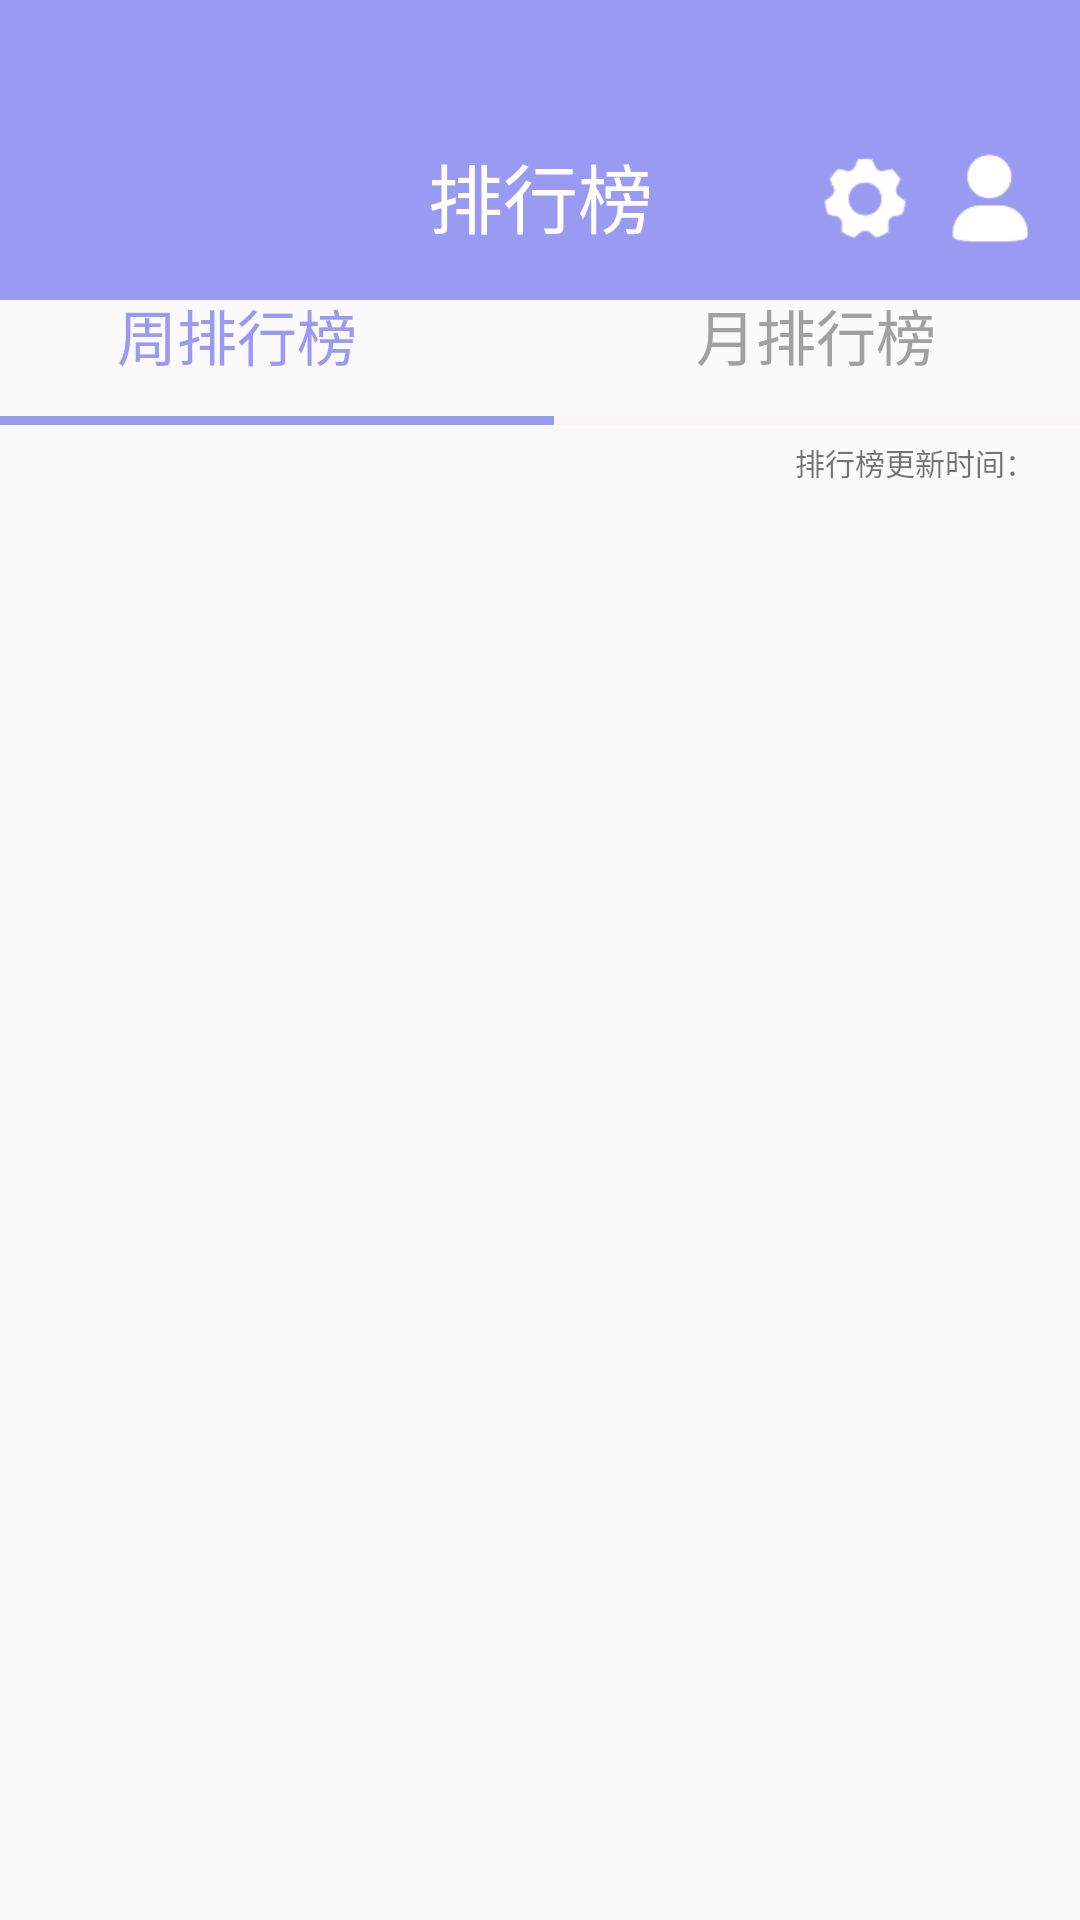

Produce the Android XML layout that renders to this screen, including the resource entries it uses.
<!-- AndroidManifest.xml: application theme Theme.SC -->
<!-- res/layout/rank_background.xml -->
<?xml version="1.0" encoding="utf-8"?>
<androidx.constraintlayout.widget.ConstraintLayout xmlns:android="http://schemas.android.com/apk/res/android"
    xmlns:app="http://schemas.android.com/apk/res-auto"
    xmlns:tools="http://schemas.android.com/tools"
    android:layout_width="match_parent"
    android:layout_height="match_parent">

    <TextView
        android:id="@+id/time_bg"
        android:layout_width="wrap_content"
        android:layout_height="wrap_content"
        android:layout_marginTop="5dp"
        android:layout_marginEnd="10dp"
        android:layout_marginBottom="5dp"
        android:background="@drawable/shape_yuanjiao_gray"
        android:paddingLeft="5dp"
        android:paddingRight="5dp"
        android:text="排行榜更新时间："
        android:textSize="10sp"
        app:layout_constraintBottom_toTopOf="@+id/rank_viewpager"
        app:layout_constraintEnd_toEndOf="parent"
        app:layout_constraintTop_toBottomOf="@+id/constraintLayout14" />

    <androidx.constraintlayout.widget.ConstraintLayout
        android:id="@+id/rank_background"
        android:layout_width="match_parent"
        android:layout_height="100dp"
        android:background="#9A9AF3"
        android:scaleType="fitXY"
        app:layout_constraintBottom_toBottomOf="parent"
        app:layout_constraintEnd_toEndOf="parent"
        app:layout_constraintHorizontal_bias="0.0"
        app:layout_constraintStart_toStartOf="parent"
        app:layout_constraintTop_toTopOf="parent"
        app:layout_constraintVertical_bias="0.0">

        <ImageButton
            android:id="@+id/rank_back"
            android:layout_width="35dp"
            android:layout_height="35dp"
            android:layout_marginStart="5dp"
            android:layout_marginTop="30dp"
            android:background="@drawable/ic_baseline_chevron_left_24"
            android:scaleType="fitXY"
            app:layout_constraintBottom_toBottomOf="parent"
            app:layout_constraintEnd_toEndOf="parent"
            app:layout_constraintHorizontal_bias="0.016"
            app:layout_constraintStart_toStartOf="parent"
            app:layout_constraintTop_toTopOf="parent" />

        <ImageButton
            android:id="@+id/ranksetting"
            android:layout_width="32dp"
            android:layout_height="32dp"
            android:background="#00000000"
            android:scaleType="fitXY"
            app:layout_constraintBottom_toBottomOf="parent"
            app:layout_constraintEnd_toEndOf="parent"
            app:layout_constraintHorizontal_bias="0.83"
            app:layout_constraintStart_toStartOf="parent"
            app:layout_constraintTop_toTopOf="parent"
            app:layout_constraintVertical_bias="0.735"
            app:srcCompat="@mipmap/settings" />

        <ImageButton
            android:id="@+id/rankkuser"
            android:layout_width="32dp"
            android:layout_height="32dp"
            android:background="#00000000"
            android:scaleType="fitXY"
            app:layout_constraintBottom_toBottomOf="parent"
            app:layout_constraintEnd_toEndOf="parent"
            app:layout_constraintHorizontal_bias="0.957"
            app:layout_constraintStart_toStartOf="parent"
            app:layout_constraintTop_toTopOf="parent"
            app:layout_constraintVertical_bias="0.735"
            app:srcCompat="@mipmap/user" />

        <TextView
            android:id="@+id/textView9"
            android:layout_width="wrap_content"
            android:layout_height="wrap_content"
            android:layout_marginTop="30dp"
            android:text="排行榜"
            android:textColor="#FFFFFF"
            android:textSize="25sp"
            app:layout_constraintBottom_toBottomOf="parent"
            app:layout_constraintEnd_toEndOf="parent"
            app:layout_constraintStart_toStartOf="parent"
            app:layout_constraintTop_toTopOf="parent" />

    </androidx.constraintlayout.widget.ConstraintLayout>

    <androidx.constraintlayout.widget.ConstraintLayout
        android:id="@+id/constraintLayout14"
        android:layout_width="match_parent"
        android:layout_height="60dp"
        app:layout_constraintBottom_toBottomOf="parent"
        app:layout_constraintEnd_toEndOf="parent"
        app:layout_constraintHorizontal_bias="0.0"
        app:layout_constraintStart_toStartOf="parent"
        app:layout_constraintTop_toTopOf="parent"
        app:layout_constraintVertical_bias="0.141">

        <ImageView
            android:id="@+id/month_rank_iv"
            android:layout_width="197dp"
            android:layout_height="3dp"
            android:background="#F8F6F7"
            app:layout_constraintBottom_toBottomOf="parent"
            app:layout_constraintEnd_toEndOf="parent"
            app:layout_constraintStart_toEndOf="@+id/week_rank_iv"
            app:layout_constraintTop_toTopOf="parent"
            app:layout_constraintVertical_bias="1.0" />

        <ImageView
            android:id="@+id/week_rank_iv"
            android:layout_width="206dp"
            android:layout_height="3dp"
            android:background="#9A9AF3"
            app:layout_constraintBottom_toBottomOf="parent"
            app:layout_constraintEnd_toStartOf="@+id/month_rank_iv"
            app:layout_constraintHorizontal_bias="1.0"
            app:layout_constraintStart_toStartOf="parent"
            app:layout_constraintTop_toTopOf="@+id/month_rank_iv"
            app:layout_constraintVertical_bias="0.0" />

        <TextView
            android:id="@+id/week_rank_tv"
            android:layout_width="wrap_content"
            android:layout_height="wrap_content"
            android:text="周排行榜"
            android:textColor="#9A9AF3"
            android:textSize="20sp"
            app:layout_constraintBottom_toBottomOf="parent"
            app:layout_constraintEnd_toEndOf="parent"
            app:layout_constraintHorizontal_bias="0.139"
            app:layout_constraintStart_toStartOf="parent"
            app:layout_constraintTop_toTopOf="parent" />

        <TextView
            android:id="@+id/month_rank_tv"
            android:layout_width="wrap_content"
            android:layout_height="wrap_content"
            android:layout_marginEnd="48dp"
            android:text="月排行榜"
            android:textColor="#A1A1A1"
            android:textSize="20sp"
            app:layout_constraintBottom_toBottomOf="@+id/week_rank_tv"
            app:layout_constraintEnd_toEndOf="parent"
            app:layout_constraintHorizontal_bias="1.0"
            app:layout_constraintStart_toEndOf="@+id/week_rank_tv"
            app:layout_constraintTop_toTopOf="@+id/week_rank_tv"
            app:layout_constraintVertical_bias="0.0" />
    </androidx.constraintlayout.widget.ConstraintLayout>


    <androidx.viewpager.widget.ViewPager
        android:id="@+id/rank_viewpager"
        android:layout_width="match_parent"
        android:layout_height="0dp"
        android:layout_weight="0.25"
        app:layout_constraintBottom_toBottomOf="parent"
        app:layout_constraintEnd_toEndOf="parent"
        app:layout_constraintHorizontal_bias="0.0"
        app:layout_constraintStart_toStartOf="parent"
        app:layout_constraintTop_toBottomOf="@+id/time_bg"
        app:layout_constraintVertical_bias="0.583">

        <FrameLayout
            android:id="@+id/rank_pager"
            android:layout_width="match_parent"
            android:layout_height="wrap_content"
            android:layout_weight="1"></FrameLayout>
    </androidx.viewpager.widget.ViewPager>

</androidx.constraintlayout.widget.ConstraintLayout>
<!-- resources referenced by this layout -->
<resources>
  <!-- mipmap settings: png bitmap (mipmap-xxxhdpi, 1680 bytes) -->
  <!-- mipmap user: png bitmap (mipmap-hdpi, 1272 bytes) -->
  <style name="Theme.SC" parent="Theme.AppCompat.Light.NoActionBar">
          
          <item name="colorPrimary">@color/white</item>
          <item name="colorPrimaryVariant">@color/black</item>
          <item name="colorOnPrimary">@color/black</item>
          <item name="android:fitsSystemWindows">false</item>
          
          <item name="colorSecondary">@color/teal_200</item>
          <item name="colorSecondaryVariant">@color/teal_200</item>
          <item name="colorOnSecondary">@color/black</item>
          
          <item name="android:statusBarColor" tools:targetApi="l">?attr/colorPrimaryVariant</item>
          
      </style>
  <color name="white">#FFFFFFFF</color>
  <color name="black">#FF000000</color>
  <color name="teal_200">#FF03DAC5</color>
</resources>
